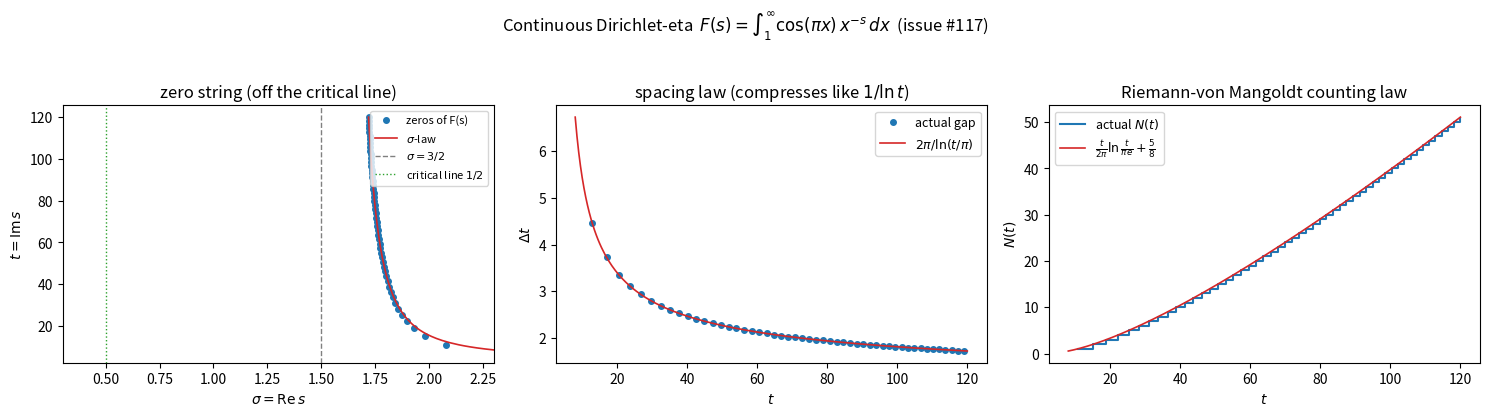

Python code for this plot: (Note: this script raises an exception after producing the figure.)
r"""
Continuous Dirichlet-eta integral  F(s) = int_1^inf cos(pi x) x^{-s} dx  (issue #117).

Phase 0 of the discrete <-> continuous bridge (epic #116). Treat the eta *series*
eta(s) = sum (-1)^{n-1} n^{-s} as a Riemann sum (sign (-1)^n = cos(pi n) at the
integers) and ask for the underlying *integral*. Unlike the bland zeta-side
endpoint  int_1^inf x^{-s} dx = 1/(s-1)  (no zeros at all), this continuous eta is
genuinely structured.

Closed form
-----------
Using  int_1^inf x^{-s} e^{-p x} dx = p^{s-1} Gamma(1-s, p)  (upper incomplete
gamma) with cos(pi x) = (e^{i pi x} + e^{-i pi x})/2, so p = -/+ i*pi:

    F(s) = (1/2) [ (-i pi)^{s-1} Gamma(1-s, -i pi) + (i pi)^{s-1} Gamma(1-s, i pi) ]

(`F_closed`; validated to full precision against `F_quad`, an oscillatory
quadrature, in __main__).

The off-critical zero string and its laws (the Phase-0 deliverable)
------------------------------------------------------------------
For large t = Im s the two conjugate prefactors split exponentially,
|(-/+ i pi)^{s-1}| = pi^{sigma-1} e^{+/- pi t/2}. Pushing the large-parameter
(a = 1-s -> infinity, z = +/-i pi fixed) incomplete-gamma asymptotics through the
cancellation leaves a clean two-term reduction (`F_asym`):

    F(s) ~ 1/(1-s)  +  (1/2) (-i pi)^{s-1} Gamma(1-s).

The first term is the bland continuous pole; the second is the oscillatory term
that carries the zeros. Setting F = 0 and balancing magnitude vs phase gives three
laws, all confirmed numerically to 3-5 digits over 8 < t < 160:

  * real-part law  (`sigma_law`):  pi^{sigma-1} sqrt(2 pi) t^{3/2-sigma} = 2, i.e.
        sigma(t) = (3/2 ln t - 1/2 ln 2pi) / ln(t/pi)   ->  3/2   (logarithmically).
    The zeros are NOT on a critical line; their real parts drift down toward 3/2.

  * spacing law  (`spacing_law`):  Delta t ~ 2 pi / ln(t/pi).
    A slowly *compressing* gap (~ 1/ln t) -- NOT the naive t_n ~ log n we had
    guessed from an earlier quick look.

  * counting law  (`counting_law`):  N(t) = (t/2pi) ln( t / (pi e) ) + 5/8 + o(1).
    This is a Riemann-von Mangoldt law: the SAME zero-density structure as the
    genuine zeta/eta zeros (pi where zeta has 2pi, constant 5/8 where zeta has
    7/8) -- but realized off the critical line. That is the point of Phase 0: the
    continuous eta already has "non-trivial" zeros with the right density; what it
    lacks (and what restoring discreteness, Phase 1 / issue #118, must supply) is
    pinning them to Re s = 1/2.

Math write-up: ../knowledge/sum-integral/continuous-eta-integral.md (Phase 0, #117).
Run directly to validate + plot: writes sum_integral/figures/cont_eta.png.
"""
import math
from pathlib import Path
from typing import List

import mpmath as mp

mp.mp.dps = 30

_IPI = mp.j * mp.pi
_E = math.e


# --------------------------------------------------------------------------
# the object
# --------------------------------------------------------------------------
def F_closed(s):
    """F(s) via the upper-incomplete-gamma closed form (the primary evaluator)."""
    s = mp.mpc(s)
    return (((-_IPI) ** (s - 1)) * mp.gammainc(1 - s, -_IPI)
            + ((_IPI) ** (s - 1)) * mp.gammainc(1 - s, _IPI)) / 2


def F_quad(s):
    """F(s) by direct oscillatory quadrature (period-2 cosine) -- the reference."""
    s = mp.mpc(s)
    f = lambda x: mp.cos(mp.pi * x) * x ** (-s)
    return mp.quadosc(f, [1, mp.inf], period=2)


def F_asym(s):
    """Two-term asymptotic reduction  1/(1-s) + (1/2)(-i pi)^{s-1} Gamma(1-s)."""
    s = mp.mpc(s)
    return 1 / (1 - s) + mp.mpf("0.5") * ((-_IPI) ** (s - 1)) * mp.gamma(1 - s)


# --------------------------------------------------------------------------
# the derived laws  (floats; t = Im s)
# --------------------------------------------------------------------------
def sigma_law(t):
    """Predicted real part of the zero at height t (magnitude balance) -> 3/2."""
    lt = math.log(t)
    return (1.5 * lt - 0.5 * math.log(2 * math.pi)) / (lt - math.log(math.pi))


def spacing_law(t):
    """Predicted gap to the next zero at height t:  2 pi / ln(t/pi)."""
    return 2 * math.pi / math.log(t / math.pi)


def counting_law(t):
    """Predicted number of zeros with 0 < Im <= t (Riemann-von Mangoldt form)."""
    return t / (2 * math.pi) * math.log(t / (math.pi * _E)) + 0.625


# --------------------------------------------------------------------------
# zero finding (continuation seeded by the laws -- one root solve per zero)
# --------------------------------------------------------------------------
def _polish(t_seed):
    """findroot near (sigma_law(t_seed), t_seed); return the root or None."""
    try:
        z = mp.findroot(F_closed, mp.mpc(sigma_law(t_seed), t_seed))
    except (ValueError, ZeroDivisionError):
        return None
    if abs(F_closed(z)) < mp.mpf(10) ** (-mp.mp.dps + 8) and z.imag > 1:
        return z
    return None


def find_zeros(t_max, t_first=10.6714):
    """Zeros of F with 0 < Im <= t_max, walked upward via the spacing law.

    The first zero is seeded near t_first; thereafter the next seed is the law
    prediction t + spacing_law(t), which lands within ~0.01 of the true zero, so a
    single findroot per zero suffices.
    """
    zeros = []  # type: List[mp.mpc]
    z = _polish(t_first)
    if z is None:                       # robustness fallback: small scan
        for ts in [t_first - 0.5, t_first + 0.5, t_first + 1.5]:
            z = _polish(ts)
            if z is not None:
                break
    if z is None:
        raise RuntimeError("could not locate the first zero")
    zeros.append(z)
    t = float(z.imag)
    while True:
        t_next = t + spacing_law(t)
        if t_next > t_max:
            break
        z = _polish(t_next)
        if z is None or float(z.imag) <= t + 0.1:   # stalled -> nudge upward
            z = _polish(t_next + 0.3)
        if z is None or float(z.imag) <= t + 0.1:
            break
        zeros.append(z)
        t = float(z.imag)
    return zeros


# --------------------------------------------------------------------------
# self-validating driver
# --------------------------------------------------------------------------
def _main():
    import matplotlib
    matplotlib.use("Agg")
    import matplotlib.pyplot as plt

    print("== F_closed vs F_quad (oscillatory quadrature reference) ==")
    worst = 0.0
    for s in [mp.mpc(2, 1), mp.mpc(1.5, 2), mp.mpc(0.7, 10), mp.mpc(1.8, 25)]:
        rel = float(abs((F_closed(s) - F_quad(s)) / F_quad(s)))
        worst = max(worst, rel)
        print(f"   s={complex(s):>16}  rel err = {rel:.2e}")
    print(f"   worst closed-vs-quad rel err = {worst:.2e}")

    print("\n== F_asym (two-term reduction) vs F_closed ==")
    for t in [20, 40, 80, 150]:
        s = mp.mpc(sigma_law(t), t)
        rel = float(abs((F_asym(s) - F_closed(s)) / F_closed(s)))
        print(f"   t={t:>4}  rel err = {rel:.2e}   (-> 0 as t grows)")

    t_max = 120.0
    zeros = find_zeros(t_max)
    ts = [float(z.imag) for z in zeros]
    ss = [float(z.real) for z in zeros]
    print(f"\n== {len(zeros)} zeros with 0 < Im <= {t_max:.0f} ==")
    print("    n        t      sigma   |  gap     law      |  N    law")
    max_gap_rel = 0.0
    for i, (t, sg) in enumerate(zip(ts, ss)):
        if i == 0:
            print(f"   {i+1:>3}  {t:8.4f}  {sg:7.4f}  |   --        --     "
                  f"|  {i+1:>2}  {counting_law(t):6.3f}")
            continue
        gap = ts[i] - ts[i - 1]
        law = spacing_law(0.5 * (ts[i] + ts[i - 1]))
        max_gap_rel = max(max_gap_rel, abs(gap - law) / gap)
        print(f"   {i+1:>3}  {t:8.4f}  {sg:7.4f}  |  {gap:6.4f}  {law:6.4f}  "
              f"|  {i+1:>2}  {counting_law(t):6.3f}")
    print(f"\n   worst spacing-law rel err = {max_gap_rel:.2e}")
    print(f"   sigma range = [{min(ss):.4f}, {max(ss):.4f}]  (-> 3/2 from above)")
    offs = [(i + 1) - counting_law(t) for i, t in enumerate(ts) if t > 20]
    print(f"   counting offset N - (t/2pi)ln(t/pi e) = "
          f"{sum(offs)/len(offs):.4f} +/- {max(offs)-min(offs):.0e}  (-> 5/8)")

    # ---- figure ----
    tt = [t for t in [8 + 0.5 * k for k in range(int((t_max - 8) / 0.5) + 1)]]
    fig, ax = plt.subplots(1, 3, figsize=(15, 4.2))

    ax[0].plot(ss, ts, "o", ms=4, color="C0", label="zeros of F(s)")
    ax[0].plot([sigma_law(t) for t in tt], tt, "-", color="C3", lw=1.2,
               label=r"$\sigma$-law")
    ax[0].axvline(1.5, ls="--", color="0.5", lw=1, label=r"$\sigma=3/2$")
    ax[0].axvline(0.5, ls=":", color="C2", lw=1, label=r"critical line $1/2$")
    ax[0].set_xlabel(r"$\sigma=\mathrm{Re}\,s$"); ax[0].set_ylabel(r"$t=\mathrm{Im}\,s$")
    ax[0].set_title("zero string (off the critical line)")
    ax[0].set_xlim(0.3, 2.3); ax[0].legend(fontsize=8, loc="upper right")

    gaps = [ts[i] - ts[i - 1] for i in range(1, len(ts))]
    mids = [0.5 * (ts[i] + ts[i - 1]) for i in range(1, len(ts))]
    ax[1].plot(mids, gaps, "o", ms=4, color="C0", label="actual gap")
    ax[1].plot(tt, [spacing_law(t) for t in tt], "-", color="C3", lw=1.2,
               label=r"$2\pi/\ln(t/\pi)$")
    ax[1].set_xlabel(r"$t$"); ax[1].set_ylabel(r"$\Delta t$")
    ax[1].set_title("spacing law (compresses like $1/\\ln t$)")
    ax[1].legend(fontsize=9)

    ax[2].step(ts, range(1, len(ts) + 1), where="post", color="C0",
               label=r"actual $N(t)$")
    ax[2].plot(tt, [counting_law(t) for t in tt], "-", color="C3", lw=1.2,
               label=r"$\frac{t}{2\pi}\ln\frac{t}{\pi e}+\frac{5}{8}$")
    ax[2].set_xlabel(r"$t$"); ax[2].set_ylabel(r"$N(t)$")
    ax[2].set_title("Riemann-von Mangoldt counting law")
    ax[2].legend(fontsize=9)

    fig.suptitle(r"Continuous Dirichlet-eta  $F(s)=\int_1^\infty\cos(\pi x)\,"
                 r"x^{-s}\,dx$  (issue #117)", fontsize=12)
    fig.tight_layout(rect=(0, 0, 1, 0.96))
    figdir = Path(__file__).resolve().parent / "figures"
    figdir.mkdir(exist_ok=True)
    out = figdir / "cont_eta.png"
    fig.savefig(out, dpi=150)
    print(f"\nwrote {out}")


if __name__ == "__main__":
    _main()
